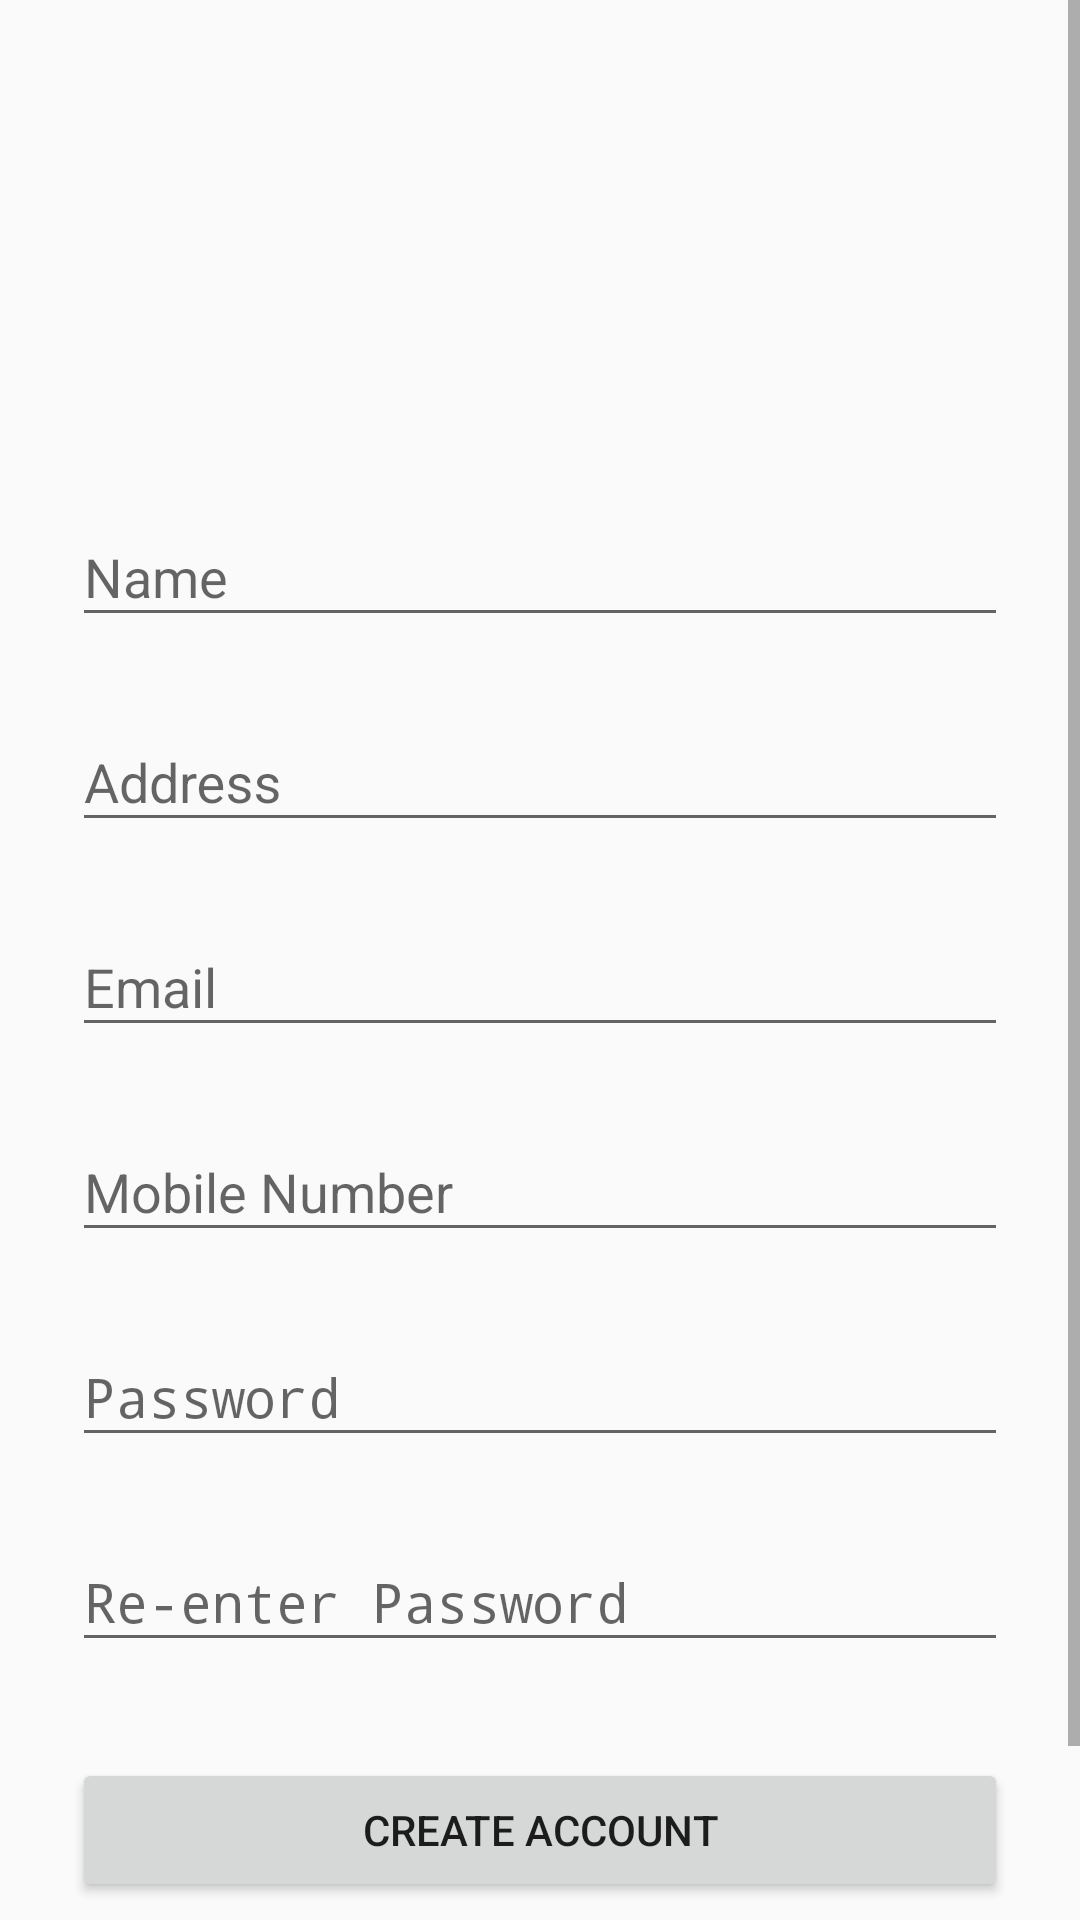

The Android layout XML behind this screen, and the referenced resources:
<!-- AndroidManifest.xml: application theme AppTheme -->
<!-- res/layout/activity_signup.xml -->
<?xml version="1.0" encoding="utf-8"?>
<ScrollView
    xmlns:android="http://schemas.android.com/apk/res/android"
    android:layout_width="fill_parent"
    android:layout_height="fill_parent"
    android:fitsSystemWindows="true">

    <LinearLayout
        android:orientation="vertical"
        android:layout_width="match_parent"
        android:layout_height="wrap_content"
        android:paddingTop="56dp"
        android:paddingLeft="24dp"
        android:paddingRight="24dp">

        <ImageView android:src="@drawable/ic_menu_camera"
            android:layout_width="wrap_content"
            android:layout_height="72dp"
            android:layout_marginBottom="24dp"
            android:layout_gravity="center_horizontal" />

        
        <android.support.design.widget.TextInputLayout
            android:layout_width="match_parent"
            android:layout_height="wrap_content"
            android:layout_marginTop="8dp"
            android:layout_marginBottom="8dp">
            <EditText android:id="@+id/input_name"
                android:layout_width="match_parent"
                android:layout_height="wrap_content"
                android:inputType="textPersonName"
                android:hint="Name" />
        </android.support.design.widget.TextInputLayout>

        
        <android.support.design.widget.TextInputLayout
            android:layout_width="match_parent"
            android:layout_height="wrap_content"
            android:layout_marginTop="8dp"
            android:layout_marginBottom="8dp">
            <EditText android:id="@+id/input_address"
                android:layout_width="match_parent"
                android:layout_height="wrap_content"
                android:inputType="textPostalAddress"
                android:hint="Address" />
        </android.support.design.widget.TextInputLayout>



        
        <android.support.design.widget.TextInputLayout
            android:layout_width="match_parent"
            android:layout_height="wrap_content"
            android:layout_marginTop="8dp"
            android:layout_marginBottom="8dp">
            <EditText android:id="@+id/input_email"
                android:layout_width="match_parent"
                android:layout_height="wrap_content"
                android:inputType="textEmailAddress"
                android:hint="Email" />
        </android.support.design.widget.TextInputLayout>


        
        <android.support.design.widget.TextInputLayout
            android:layout_width="match_parent"
            android:layout_height="wrap_content"
            android:layout_marginTop="8dp"
            android:layout_marginBottom="8dp">
            <EditText android:id="@+id/input_mobile"
                android:layout_width="match_parent"
                android:layout_height="wrap_content"
                android:inputType="number"
                android:hint="Mobile Number" />
        </android.support.design.widget.TextInputLayout>

        
        <android.support.design.widget.TextInputLayout
            android:layout_width="match_parent"
            android:layout_height="wrap_content"
            android:layout_marginTop="8dp"
            android:layout_marginBottom="8dp">
            <EditText android:id="@+id/input_password"
                android:layout_width="match_parent"
                android:layout_height="wrap_content"
                android:inputType="textPassword"
                android:hint="Password"/>
        </android.support.design.widget.TextInputLayout>

        
        <android.support.design.widget.TextInputLayout
            android:layout_width="match_parent"
            android:layout_height="wrap_content"
            android:layout_marginTop="8dp"
            android:layout_marginBottom="8dp">
            <EditText android:id="@+id/input_reEnterPassword"
                android:layout_width="match_parent"
                android:layout_height="wrap_content"
                android:inputType="textPassword"
                android:hint="Re-enter Password"/>
        </android.support.design.widget.TextInputLayout>

        
        <android.support.v7.widget.AppCompatButton
            android:id="@+id/btn_signup"
            android:layout_width="fill_parent"
            android:layout_height="wrap_content"
            android:layout_marginTop="24dp"
            android:layout_marginBottom="24dp"
            android:padding="12dp"
            android:text="Create Account"/>

        <TextView android:id="@+id/link_login"
            android:layout_width="fill_parent"
            android:layout_height="wrap_content"
            android:layout_marginBottom="24dp"
            android:text="Already a member? Login"
            android:gravity="center"
            android:textSize="16dip"/>


    </LinearLayout>
</ScrollView>
<!-- resources referenced by this layout -->
<resources>
  <style name="AppTheme" parent="Theme.AppCompat.Light.DarkActionBar">
          
          <item name="colorPrimary">@color/colorPrimary</item>
          <item name="colorPrimaryDark">@color/colorPrimaryDark</item>
          <item name="colorAccent">@color/colorAccent</item>
      </style>
  <color name="colorPrimary">#3F51B5</color>
  <color name="colorPrimaryDark">#303F9F</color>
  <color name="colorAccent">#FF4081</color>
</resources>
